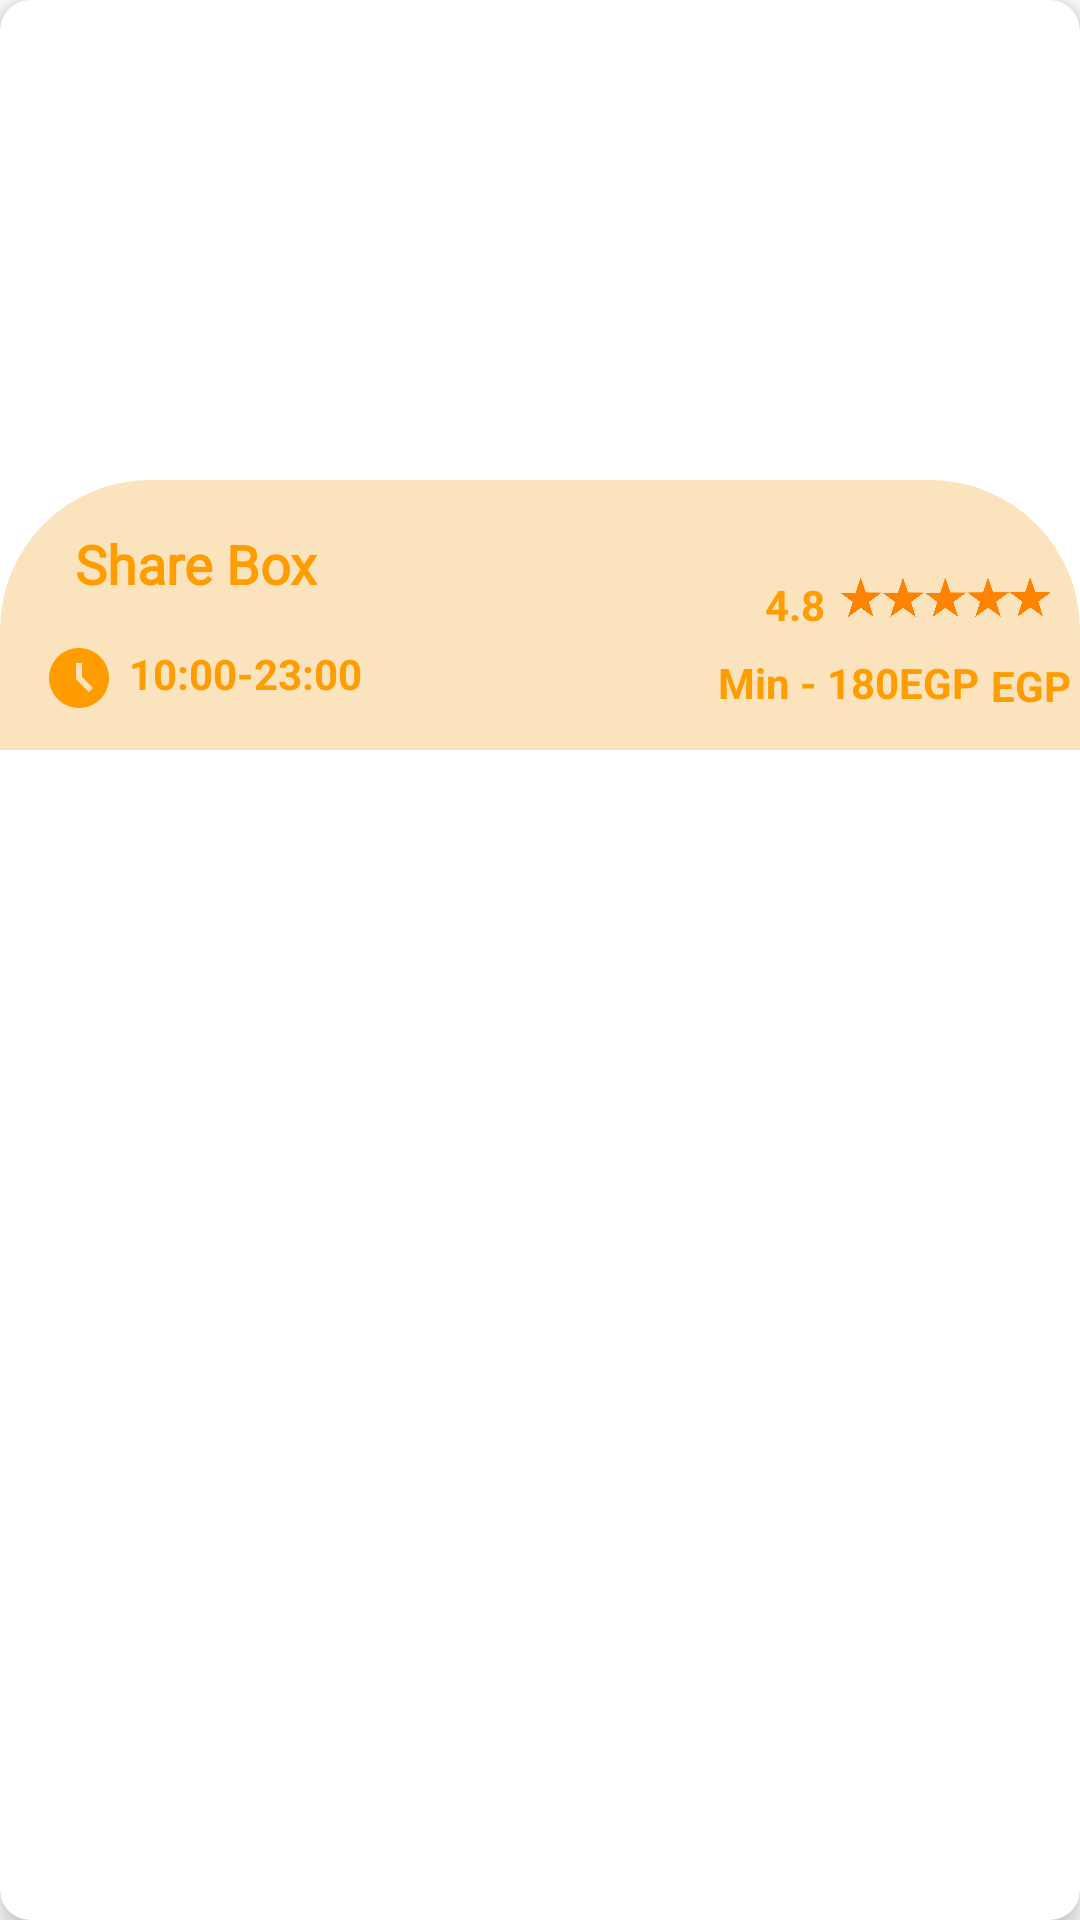

Write the Android layout XML for this screen, with the resource values it uses.
<!-- AndroidManifest.xml: application theme Theme.FoodAppLogin -->
<!-- res/layout/ver_slider.xml -->
<?xml version="1.0" encoding="utf-8"?>
<androidx.cardview.widget.CardView xmlns:android="http://schemas.android.com/apk/res/android"
    xmlns:tools="http://schemas.android.com/tools"
    android:layout_width="match_parent"
    android:layout_height="wrap_content"
    android:id="@+id/cv1"
    xmlns:app="http://schemas.android.com/apk/res-auto"
    android:layout_margin="10dp"
    app:cardCornerRadius="10dp"
    app:cardElevation="5dp">
    <androidx.constraintlayout.widget.ConstraintLayout
        android:layout_width="match_parent"
        android:layout_height="wrap_content">

        <ImageView
            android:id="@+id/img"
            android:layout_width="match_parent"
            android:layout_height="250dp"
            android:scaleType="fitCenter"
            android:src="@drawable/share"
            app:layout_constraintBottom_toBottomOf="parent"
            app:layout_constraintEnd_toEndOf="parent"
            app:layout_constraintTop_toTopOf="parent"
            />

        <androidx.constraintlayout.widget.ConstraintLayout
            android:id="@+id/ConstraintLayout"
            android:layout_width="match_parent"
            android:layout_height="90dp"
            android:background="@drawable/rounded"
            app:layout_constraintBottom_toBottomOf="parent"
            app:layout_constraintEnd_toEndOf="parent"
            app:layout_constraintHorizontal_bias="0.0"
            app:layout_constraintStart_toStartOf="parent"
            app:layout_constraintTop_toTopOf="parent"
            app:layout_constraintVertical_bias="1.0">

            <TextView
                android:id="@+id/tv1"
                android:layout_width="wrap_content"
                android:layout_height="wrap_content"
                android:fontFamily="@font/allerta"
                android:text="Share Box"
                android:textColor="@color/reddish"
                android:textSize="18dp"
                android:textStyle="bold"
                app:layout_constraintBottom_toBottomOf="parent"
                app:layout_constraintEnd_toEndOf="parent"
                app:layout_constraintHorizontal_bias="0.089"
                app:layout_constraintStart_toStartOf="parent"
                app:layout_constraintTop_toTopOf="parent"
                app:layout_constraintVertical_bias="0.238"
                tools:ignore="MissingConstraints" />

            <ImageView
                android:id="@+id/img1"
                android:layout_width="70dp"
                android:layout_height="70dp"
                android:layout_marginTop="4dp"
                android:layout_marginRight="10dp"
                android:src="@drawable/rating"
                app:layout_constraintEnd_toEndOf="parent"
                app:layout_constraintHorizontal_bias="1.0"
                app:layout_constraintStart_toEndOf="@+id/tv1"
                app:layout_constraintTop_toTopOf="parent" />

            <TextView
                android:id="@+id/rating"
                android:layout_width="wrap_content"
                android:layout_height="wrap_content"
                android:layout_margin="5dp"
                android:layout_marginEnd="4dp"
                android:text="4.8"
                android:textColor="@color/reddish"
                android:textStyle="bold"
                app:layout_constraintBottom_toBottomOf="@id/img1"
                app:layout_constraintEnd_toStartOf="@+id/img1"
                app:layout_constraintTop_toTopOf="parent"
                app:layout_constraintVertical_bias="0.6" />

            <ImageView
                android:id="@+id/imageView"
                android:layout_width="wrap_content"
                android:layout_height="wrap_content"
                android:src="@drawable/ic_baseline_access_time_filled_24"
                app:layout_constraintBottom_toBottomOf="parent"
                app:layout_constraintEnd_toEndOf="parent"
                app:layout_constraintHorizontal_bias="0.043"
                app:layout_constraintStart_toStartOf="parent"
                app:layout_constraintTop_toTopOf="parent"
                app:layout_constraintVertical_bias="0.818"
                tools:ignore="MissingConstraints" />

            <TextView
                android:id="@+id/timing"
                android:layout_width="wrap_content"
                android:layout_height="wrap_content"
                android:text="10:00-23:00"
                android:textColor="@color/reddish"
                android:textStyle="bold"
                app:layout_constraintBottom_toBottomOf="parent"
                app:layout_constraintEnd_toEndOf="parent"
                app:layout_constraintHorizontal_bias="0.152"
                app:layout_constraintStart_toStartOf="parent"
                app:layout_constraintTop_toTopOf="parent"
                app:layout_constraintVertical_bias="0.774"
                tools:ignore="MissingConstraints" />

            <TextView
                android:id="@+id/price"
                android:layout_width="wrap_content"
                android:layout_height="wrap_content"
                android:layout_marginRight="10dp"
                android:text="Min - 180EGP"
                android:textColor="@color/reddish"
                android:textStyle="bold"
                app:layout_constraintBottom_toBottomOf="parent"
                app:layout_constraintEnd_toEndOf="parent"
                app:layout_constraintHorizontal_bias="0.833"
                app:layout_constraintStart_toEndOf="@+id/timing"
                app:layout_constraintTop_toBottomOf="@+id/rating"
                app:layout_constraintVertical_bias="0.35" />

            <TextView
                android:layout_width="wrap_content"
                android:layout_height="wrap_content"
                android:layout_marginBottom="12dp"
                android:text="EGP"
                android:textColor="@color/reddish"
                android:textStyle="bold"
                app:layout_constraintBottom_toBottomOf="parent"
                app:layout_constraintEnd_toEndOf="parent"
                app:layout_constraintHorizontal_bias="0.583"
                app:layout_constraintStart_toEndOf="@+id/price" />

        </androidx.constraintlayout.widget.ConstraintLayout>

    </androidx.constraintlayout.widget.ConstraintLayout>

</androidx.cardview.widget.CardView>
<!-- resources referenced by this layout -->
<resources>
  <color name="reddish">#ff9d00</color>
  <!-- drawable ic_baseline_access_time_filled_24 (drawable) -->
  <vector android:height="24dp" android:tint="#FF9D00"
      android:viewportHeight="24" android:viewportWidth="24"
      android:width="24dp" xmlns:android="http://schemas.android.com/apk/res/android">
      <path android:fillColor="@android:color/white" android:pathData="M11.99,2C6.47,2 2,6.48 2,12s4.47,10 9.99,10C17.52,22 22,17.52 22,12S17.52,2 11.99,2zM15.29,16.71L11,12.41V7h2v4.59l3.71,3.71L15.29,16.71z"/>
  </vector>
  <!-- drawable rating: png bitmap (drawable, 17591 bytes) -->
  <!-- drawable rounded (drawable) -->
  <?xml version="1.0" encoding="utf-8"?>
  <shape xmlns:android="http://schemas.android.com/apk/res/android">
      <solid android:color="@color/whitish"/>
      <corners android:topRightRadius="50dp"
          android:topLeftRadius="50dp"/>
  </shape>
  <style name="Theme.FoodAppLogin" parent="Theme.MaterialComponents.DayNight.NoActionBar">
          
          <item name="colorPrimary">@color/purple_500</item>
          <item name="colorPrimaryVariant">@color/purple_700</item>
          <item name="colorOnPrimary">@color/white</item>
          
          <item name="colorSecondary">@color/teal_200</item>
          <item name="colorSecondaryVariant">@color/teal_700</item>
          <item name="colorOnSecondary">@color/black</item>
          
          <item name="android:statusBarColor">?attr/colorPrimaryVariant</item>
          
      </style>
  <color name="whitish">#fbe3bd</color>
  <color name="purple_500">#FF6200EE</color>
  <color name="purple_700">#FF3700B3</color>
  <color name="white">#FFFFFFFF</color>
  <color name="teal_200">#FF03DAC5</color>
  <color name="teal_700">#FF018786</color>
  <color name="black">#FF000000</color>
</resources>
